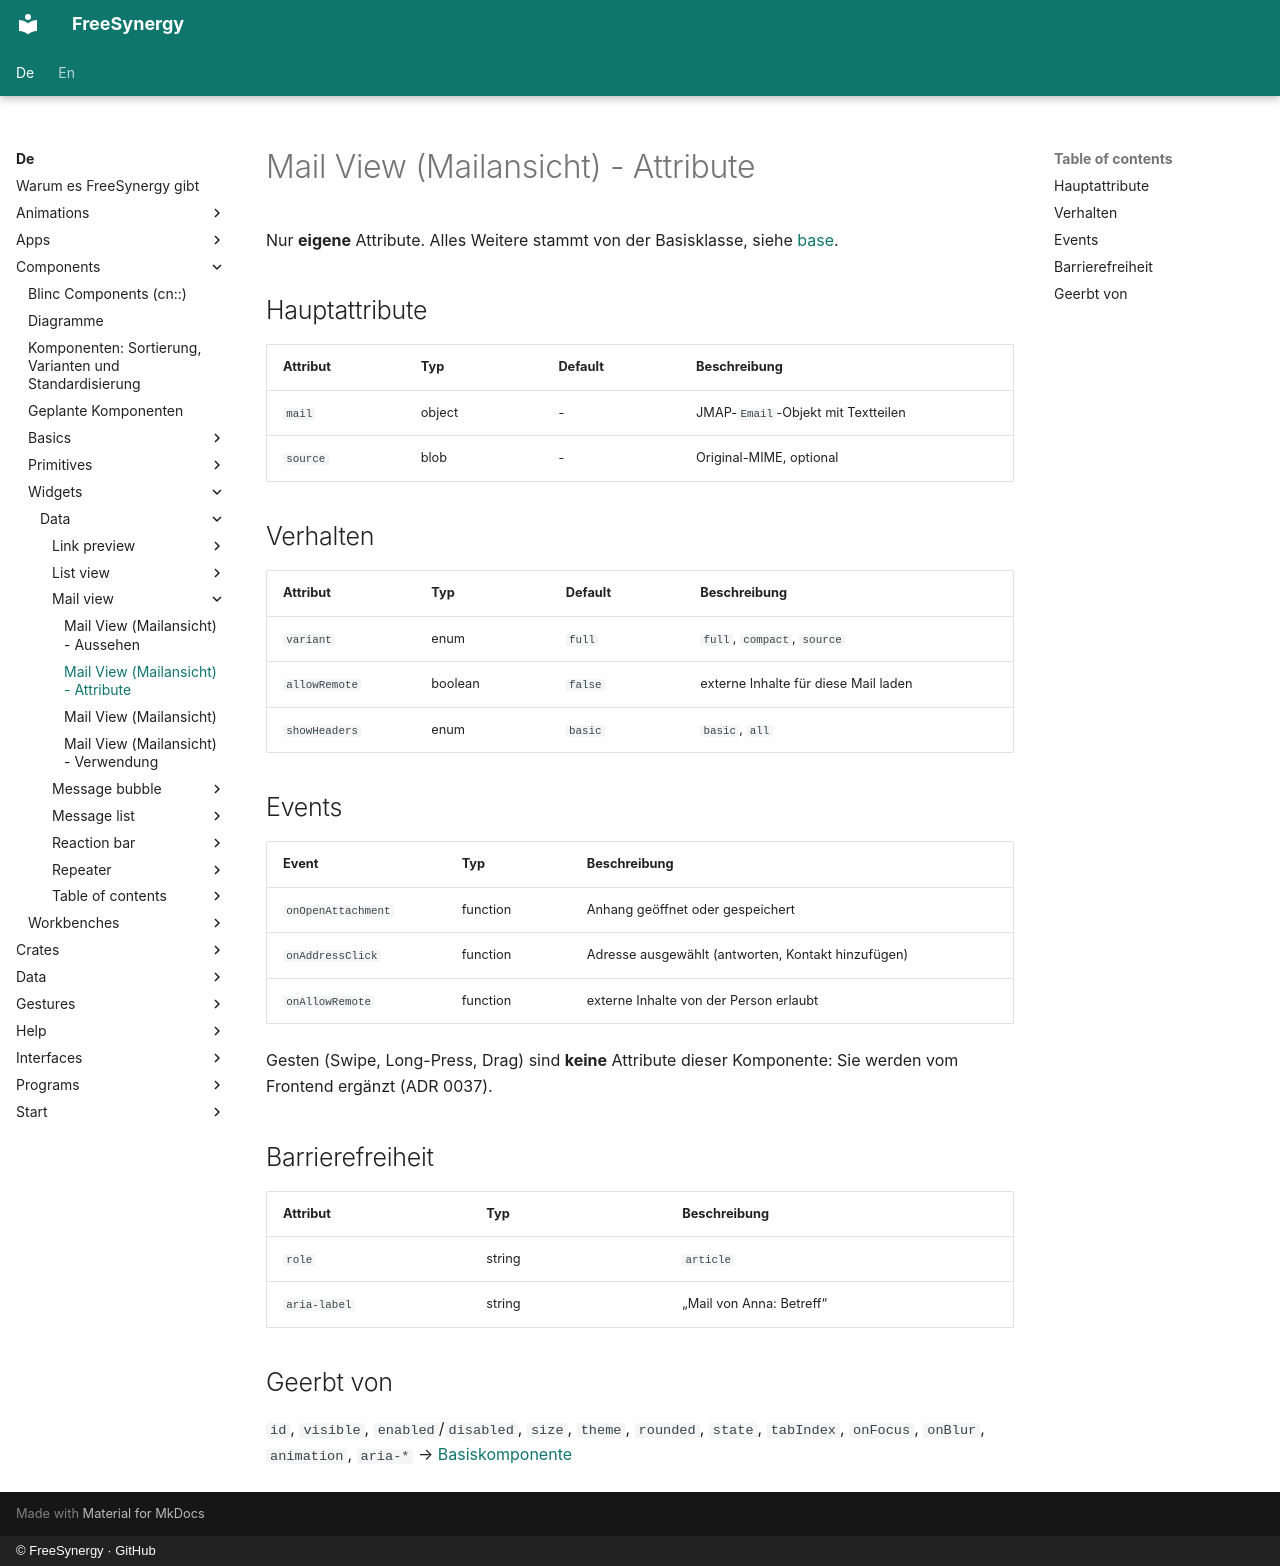

repository: FreeSynergy/fs-documentation · page: de/components/widgets/data/mail-view/attributes/index.html · generator: mkdocs · copyright: © FreeSynergy · GitHub

# Mail View (Mailansicht) - Attribute

Nur **eigene** Attribute. Alles Weitere stammt von der Basisklasse, siehe
[base](../../../primitives/basics/base.md).

## Hauptattribute

| Attribut | Typ | Default | Beschreibung |
|---|---|---|---|
| `mail` | object | - | JMAP-`Email`-Objekt mit Textteilen |
| `source` | blob | - | Original-MIME, optional |

## Verhalten

| Attribut | Typ | Default | Beschreibung |
|---|---|---|---|
| `variant` | enum | `full` | `full`, `compact`, `source` |
| `allowRemote` | boolean | `false` | externe Inhalte für diese Mail laden |
| `showHeaders` | enum | `basic` | `basic`, `all` |

## Events

| Event | Typ | Beschreibung |
|---|---|---|
| `onOpenAttachment` | function | Anhang geöffnet oder gespeichert |
| `onAddressClick` | function | Adresse ausgewählt (antworten, Kontakt hinzufügen) |
| `onAllowRemote` | function | externe Inhalte von der Person erlaubt |

Gesten (Swipe, Long-Press, Drag) sind **keine** Attribute dieser Komponente: Sie werden vom Frontend ergänzt (ADR 0037).

## Barrierefreiheit

| Attribut | Typ | Beschreibung |
|---|---|---|
| `role` | string | `article` |
| `aria-label` | string | „Mail von Anna: Betreff“ |

## Geerbt von

`id`, `visible`, `enabled`/`disabled`, `size`, `theme`, `rounded`, `state`, `tabIndex`,
`onFocus`, `onBlur`, `animation`, `aria-*` → [Basiskomponente](../../../primitives/basics/base.md)
